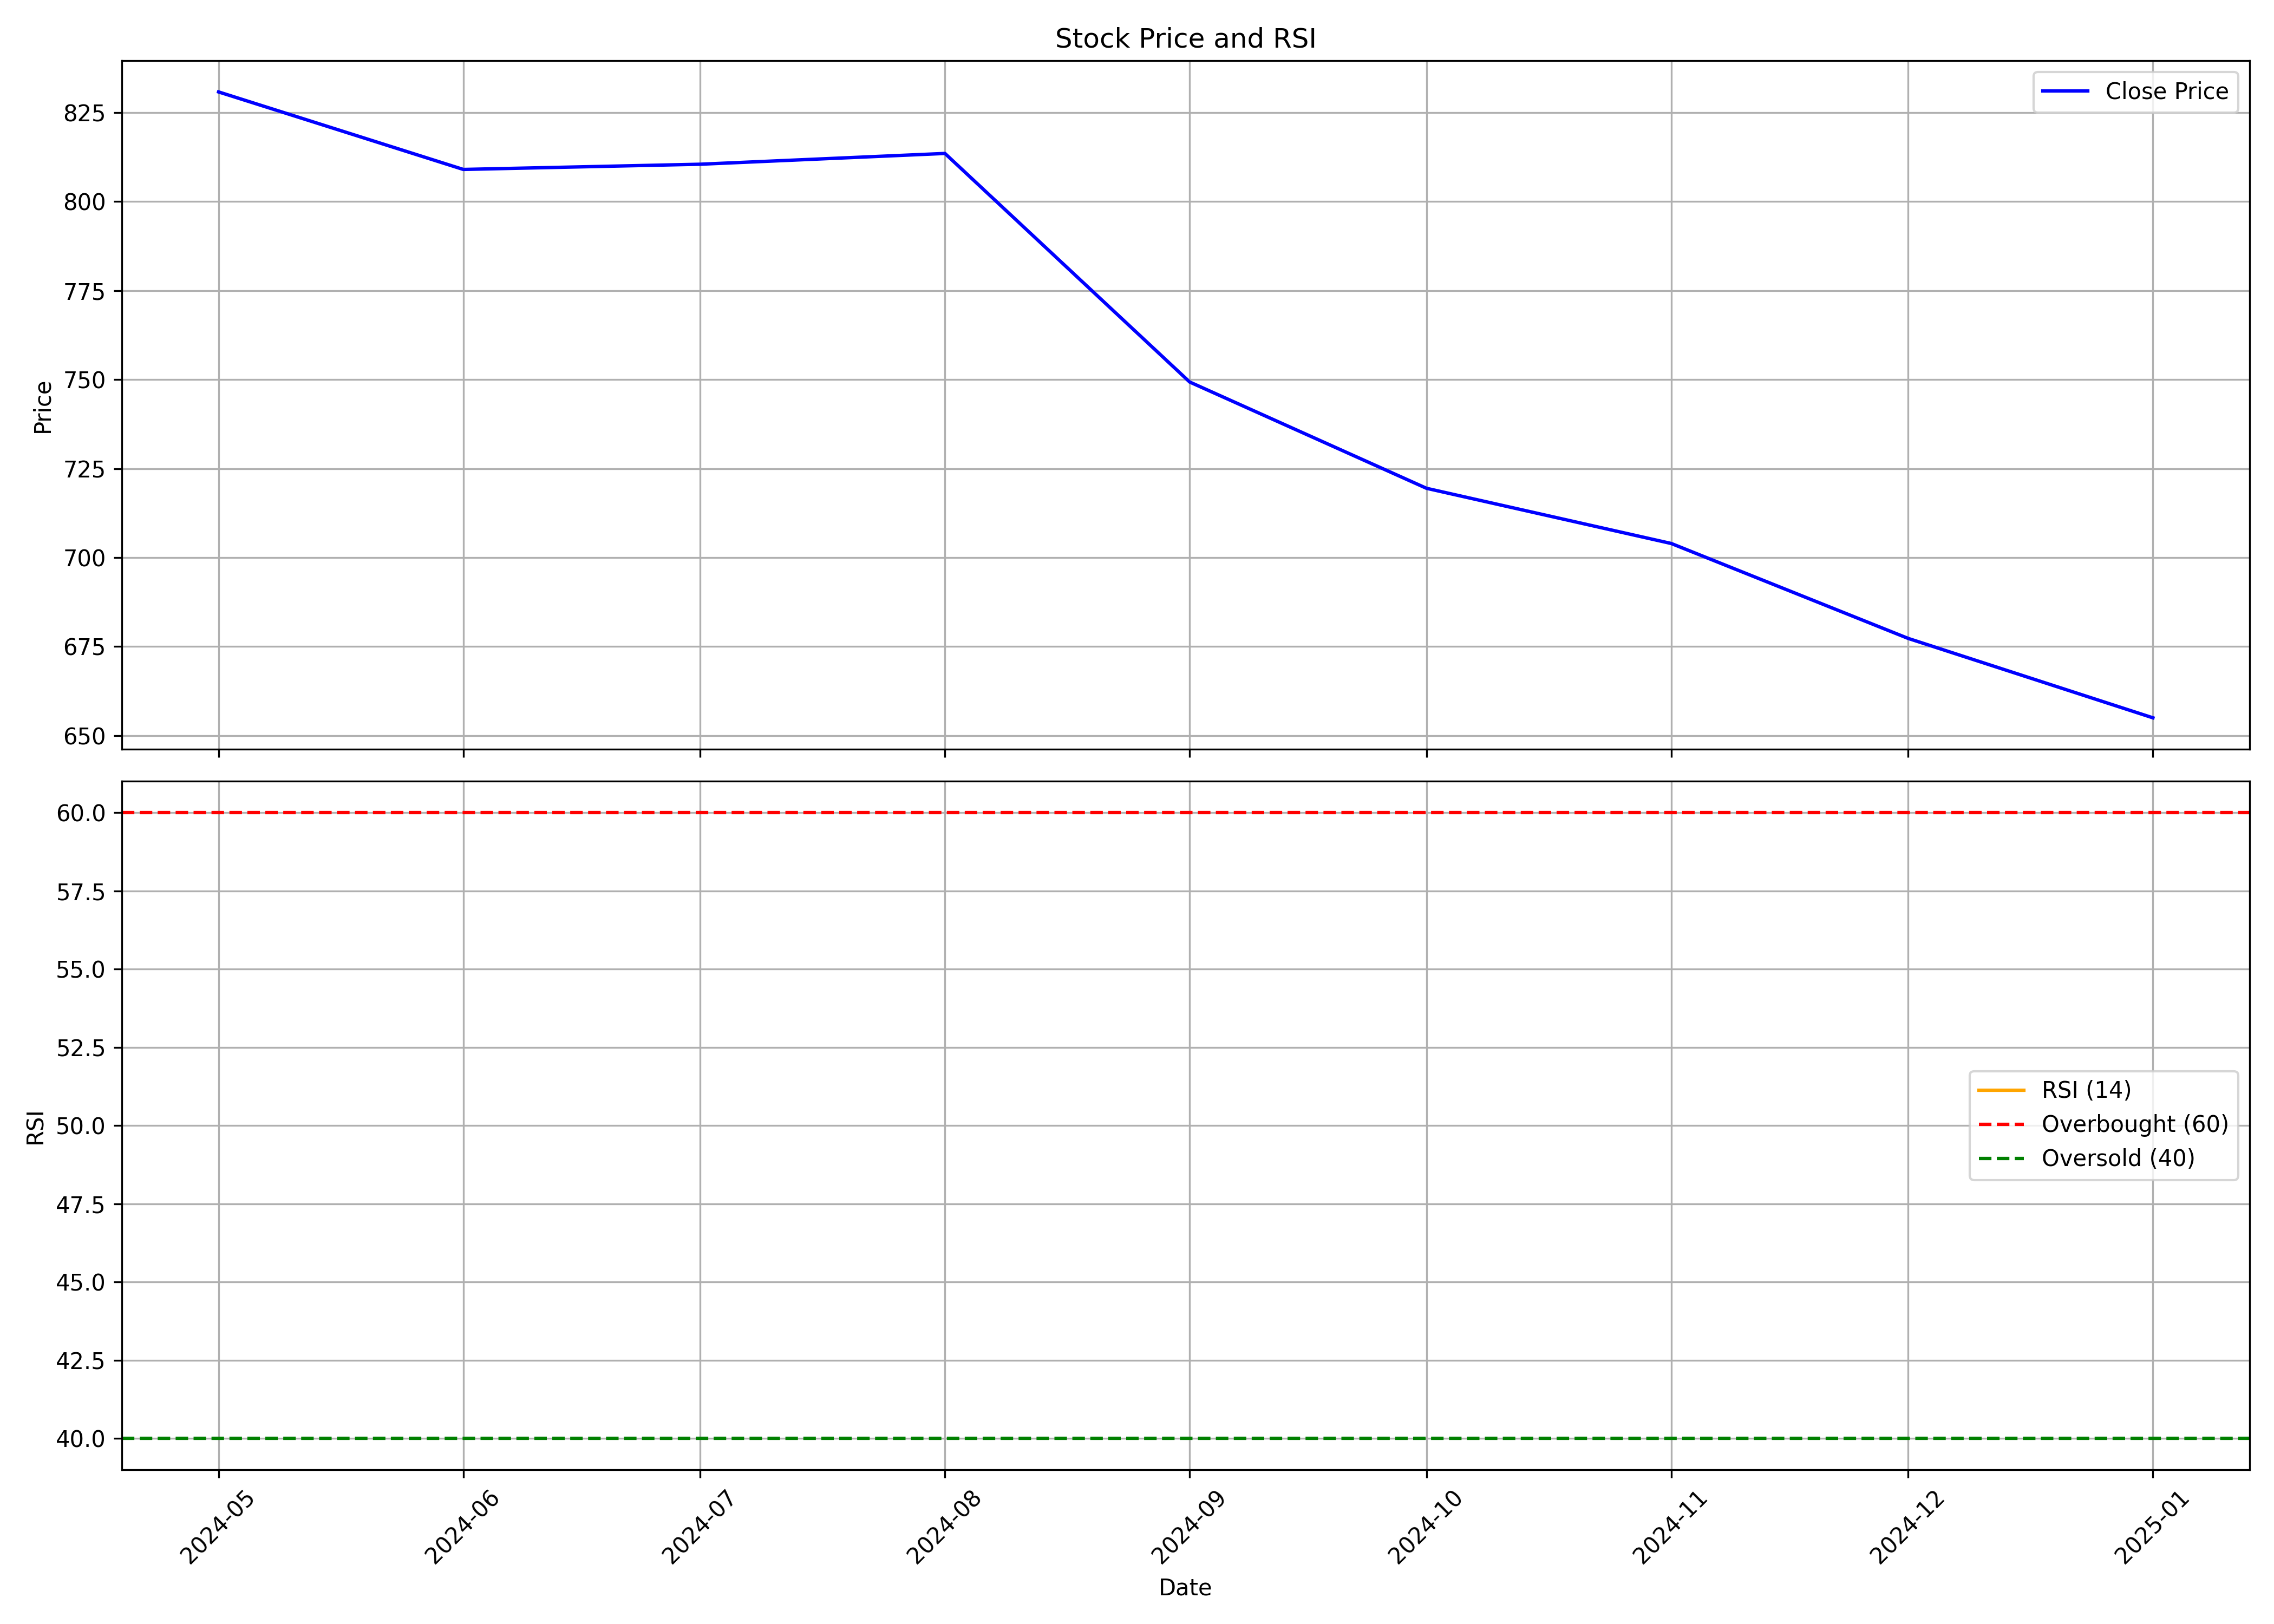

The file beside this chart, header and first rows:
, Unnamed: 0.1, Unnamed: 0, date, symbol, open, high, low, close, volume, rsi
0, 0, 0, 2024-05-01, GLOSTERLTD, 863.9, 888.3, 782, 830.8, 50253, 
1, 1, 1, 2024-06-01, GLOSTERLTD, 849.3, 849.3, 780.9, 809, 47841, 
2, 2, 2, 2024-07-01, GLOSTERLTD, 810.5, 824.9, 771.2, 810.5, 80342, 
3, 3, 3, 2024-08-01, GLOSTERLTD, 817.5, 864.9, 737, 813.5, 145746, 
4, 4, 4, 2024-09-01, GLOSTERLTD, 833.3, 833.3, 740.0, 749.3, 56873, 
5, 5, 5, 2024-10-01, GLOSTERLTD, 760, 777.0, 631.2, 719.5, 71997, 
6, 6, 6, 2024-11-01, GLOSTERLTD, 715, 746.8, 651.1, 704, 27215, 
7, 7, 7, 2024-12-01, GLOSTERLTD, 729.8, 767.8, 649.9, 677.3, 36620, 
8, 8, 8, 2025-01-01, GLOSTERLTD, 697, 757.0, 616.0, 655.0, 65102, 
